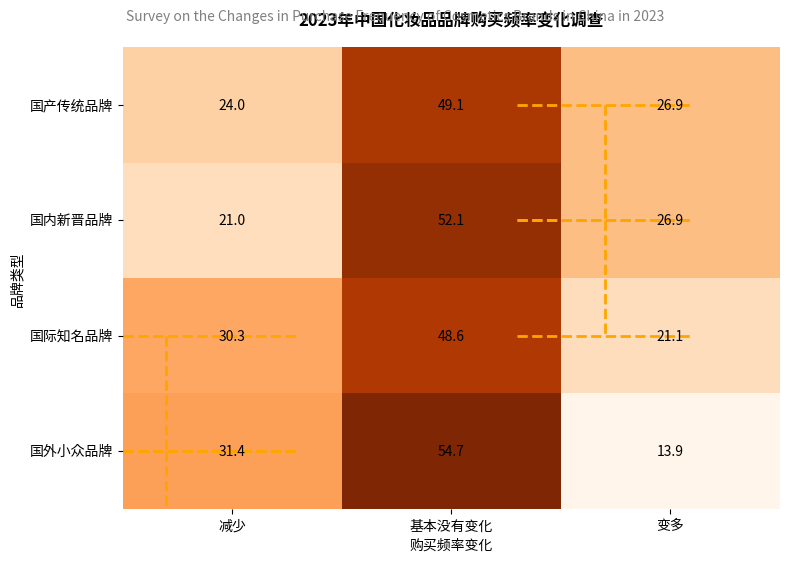

Source code (Python):
import matplotlib.pyplot as plt
import seaborn as sns
import pandas as pd

# 数据准备
data = {
    "品牌类型": ["国产传统品牌", "国内新晋品牌", "国际知名品牌", "国外小众品牌"],
    "减少": [24.0, 21.0, 30.3, 31.4],
    "基本没有变化": [49.1, 52.1, 48.6, 54.7],
    "变多": [26.9, 26.9, 21.1, 13.9]
}
df = pd.DataFrame(data).set_index("品牌类型")

# 创建热力图（带数值标注）
plt.figure(figsize=(8, 6))
sns.heatmap(df, annot=True, fmt=".1f", cmap="Oranges", 
            cbar=False, annot_kws={"size": 10, "color": "black"})

# 调整坐标轴标签与标题
plt.yticks(rotation=0)  # y轴标签横向显示
plt.xlabel("购买频率变化")
plt.ylabel("品牌类型")
plt.title("2023年中国化妆品品牌购买频率变化调查", y=1.03, fontsize=12, fontweight="bold")
# 添加英文标题
plt.suptitle("Survey on the Changes in Purchase Frequency of Cosmetics Brands in China in 2023", 
             y=0.93, fontsize=10, color="gray")

# 模拟原图虚线框（手动标记，需精准坐标可额外计算）
# 标记“变多”列的国产传统、国内新晋品牌
for i in [0, 1]:
    plt.plot([2.2, 2.2], [i+0.5, i+1.5], linestyle="--", color="orange", linewidth=2)
    plt.plot([1.8, 2.6], [i+0.5, i+0.5], linestyle="--", color="orange", linewidth=2)
    plt.plot([1.8, 2.6], [i+1.5, i+1.5], linestyle="--", color="orange", linewidth=2)
# 标记“减少”列的国际知名、国外小众品牌
for i in [2, 3]:
    plt.plot([0.2, 0.2], [i+0.5, i+1.5], linestyle="--", color="orange", linewidth=2)
    plt.plot([-0.2, 0.8], [i+0.5, i+0.5], linestyle="--", color="orange", linewidth=2)
    plt.plot([-0.2, 0.8], [i+1.5, i+1.5], linestyle="--", color="orange", linewidth=2)

plt.tight_layout()
plt.show()
